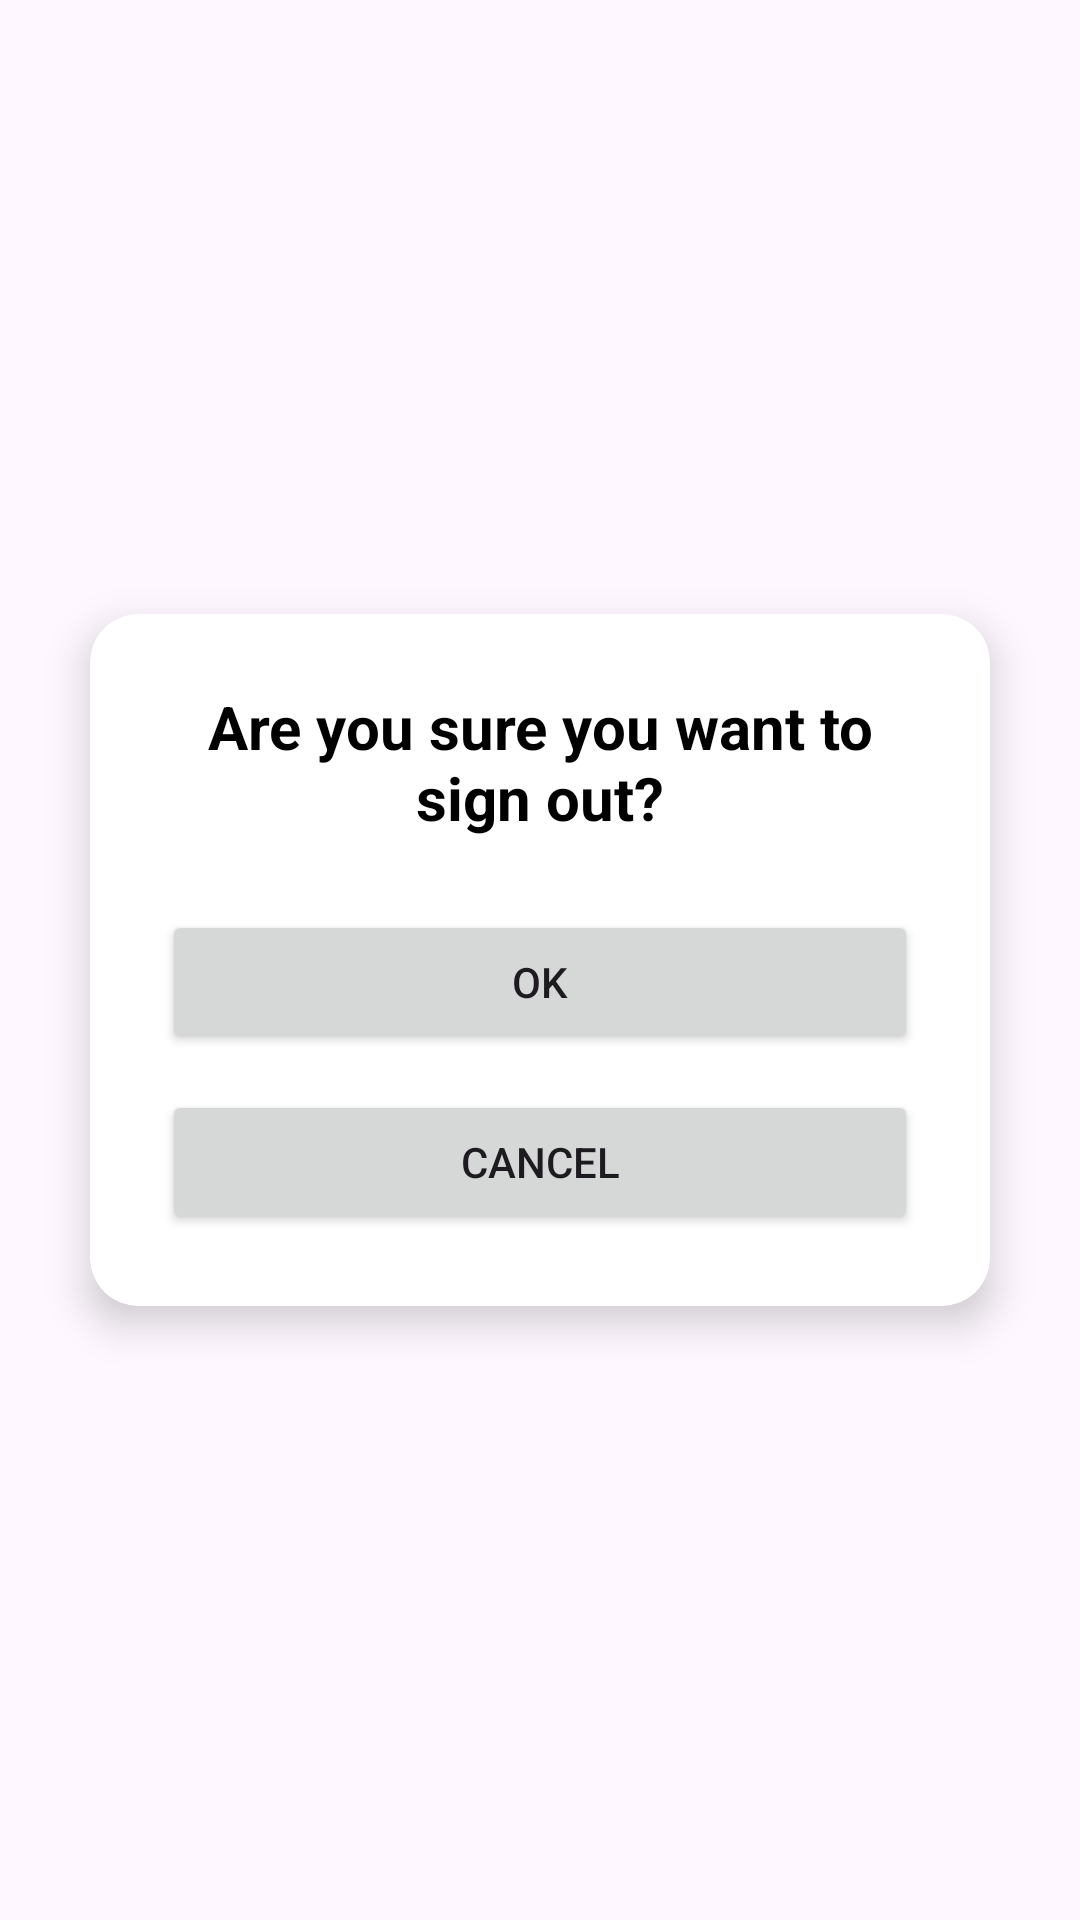

Layout XML and referenced resources for this Android screen:
<!-- AndroidManifest.xml: application theme Theme.NewsApp -->
<!-- res/layout/popup_signout.xml -->
<?xml version="1.0" encoding="utf-8"?>
<androidx.constraintlayout.widget.ConstraintLayout
    xmlns:android="http://schemas.android.com/apk/res/android"
    xmlns:app="http://schemas.android.com/apk/res-auto"
    xmlns:tools="http://schemas.android.com/tools"
    android:layout_width="match_parent"
    android:layout_height="match_parent">

    <androidx.cardview.widget.CardView
        android:layout_width="wrap_content"
        android:layout_height="wrap_content"
        app:cardCornerRadius="16dp"
        app:cardElevation="8dp"
        app:layout_constraintTop_toTopOf="parent"
        app:layout_constraintBottom_toBottomOf="parent"
        app:layout_constraintStart_toStartOf="parent"
        app:layout_constraintEnd_toEndOf="parent">

        <LinearLayout
            android:layout_width="300dp"
            android:layout_height="wrap_content"
            android:orientation="vertical"
            android:padding="24dp"
            android:gravity="center_horizontal">

            <TextView
                android:id="@+id/signout_message"
                android:layout_width="wrap_content"
                android:layout_height="wrap_content"
                android:text="@string/are_you_sure_you_want_to_sign_out"
                android:textColor="@color/black"
                android:textSize="20sp"
                android:gravity="center"
                android:layout_marginBottom="24dp"/>

            <Button
                android:id="@+id/btn_ok"
                android:layout_width="match_parent"
                android:layout_height="wrap_content"
                android:text="@string/ok"
                android:layout_marginBottom="12dp"
                tools:ignore="VisualLintButtonSize" />

            <Button
                android:id="@+id/btn_cancel"
                android:layout_width="match_parent"
                android:layout_height="wrap_content"
                android:text="@string/cancel"
                tools:ignore="VisualLintButtonSize" />
        </LinearLayout>
    </androidx.cardview.widget.CardView>
</androidx.constraintlayout.widget.ConstraintLayout>
<!-- resources referenced by this layout -->
<resources>
  <color name="black">#FF000000</color>
  <string name="are_you_sure_you_want_to_sign_out"><b>Are you sure you want to sign out?</b></string>
  <string name="cancel">Cancel</string>
  <string name="ok">OK</string>
  <style name="Theme.NewsApp" parent="Base.Theme.NewsApp" />
  <style name="Base.Theme.NewsApp" parent="Theme.Material3.Light.NoActionBar">
          
          
      </style>
</resources>
